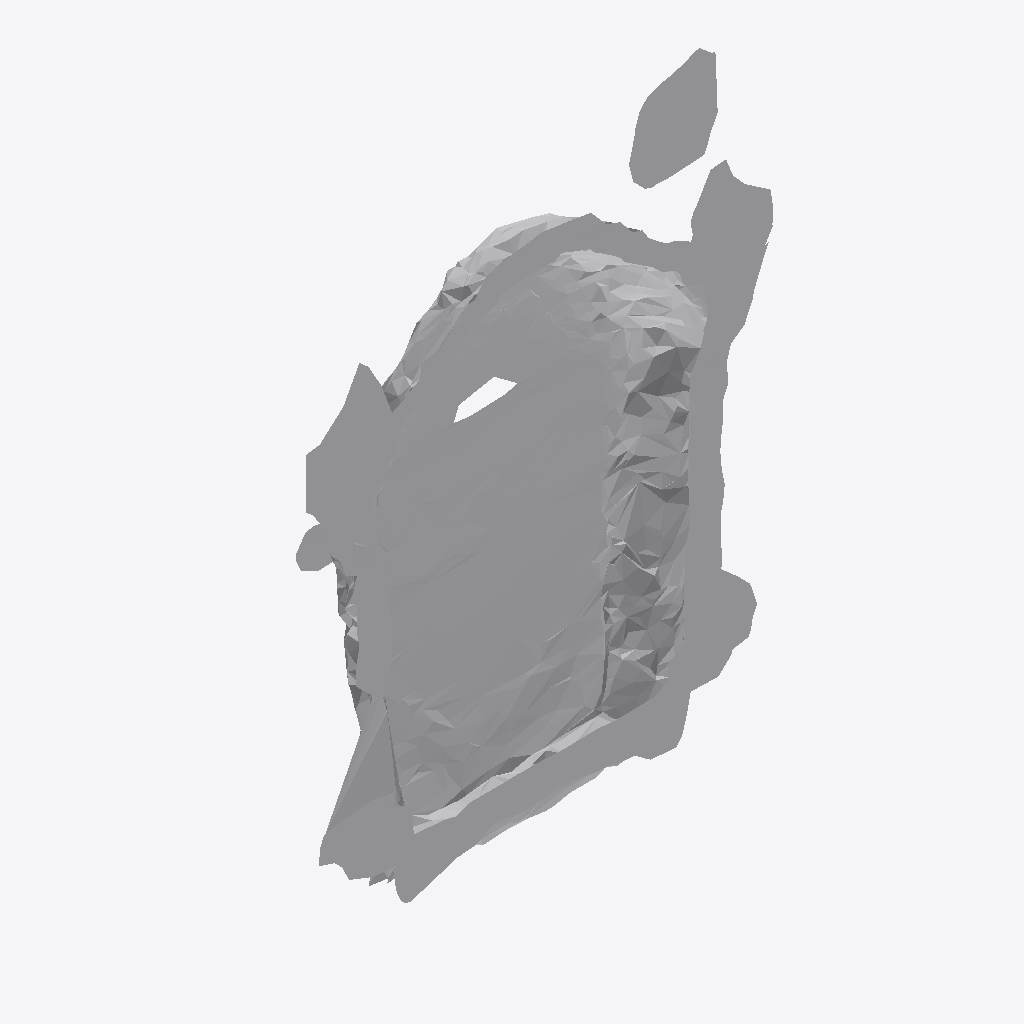
Isometric view of an IFC building model (IFC-SPF (STEP), schema IFC4, length unit metre), seen from the south-west, elements coloured by IFC class: 1 other element (light grey).
Extent 0.8 m × 0.1 m × 1.0 m (x, y, z). Storeys (1): Ground Floor at 0.00 m. Elements (1): 1 IfcFurniture.

HEADER;
FILE_DESCRIPTION(('ViewDefinition [CoordinationView]'),'2;1');
FILE_NAME('','2026-07-12T08:15:00',(''),(''),'IfcOpenShell 0.8.0','IfcOpenShell 0.8.0','');
FILE_SCHEMA(('IFC4'));
ENDSEC;
DATA;
#17=IFCPROJECT('3pNlMgpYjC9BfASSqYy1E2',#5,'Office Project',$,$,$,$,(#15),#10);
#20=IFCSITE('1_suyCd0LA_A5eNUDUZL1v',#5,'Site',$,$,#19,$,$,.ELEMENT.,$,$,$,$,$);
#22=IFCBUILDING('0ZyEvI7N19nBuE74yVFoDk',#5,'Building',$,$,#21,$,$,.ELEMENT.,$,$,$);
#24=IFCBUILDINGSTOREY('0FGiGIlR11tRuYyxwECYuM',#5,'Ground Floor',$,$,#23,$,$,.ELEMENT.,0.0);
#35=IFCFURNITURE('1QjYXn6UnDKOIibY6JlsgE',#5,'list09_mirror',$,$,#34,#31,$,$);
ENDSEC;
